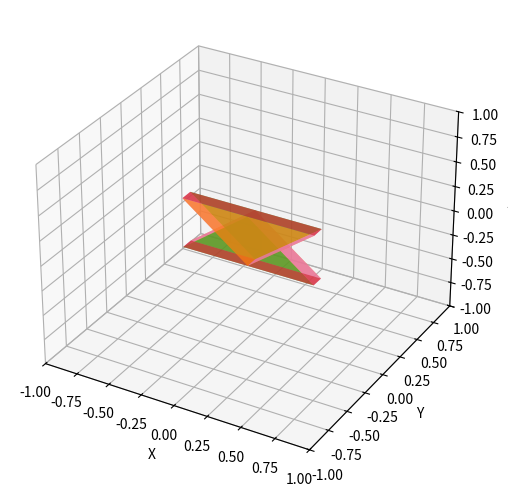
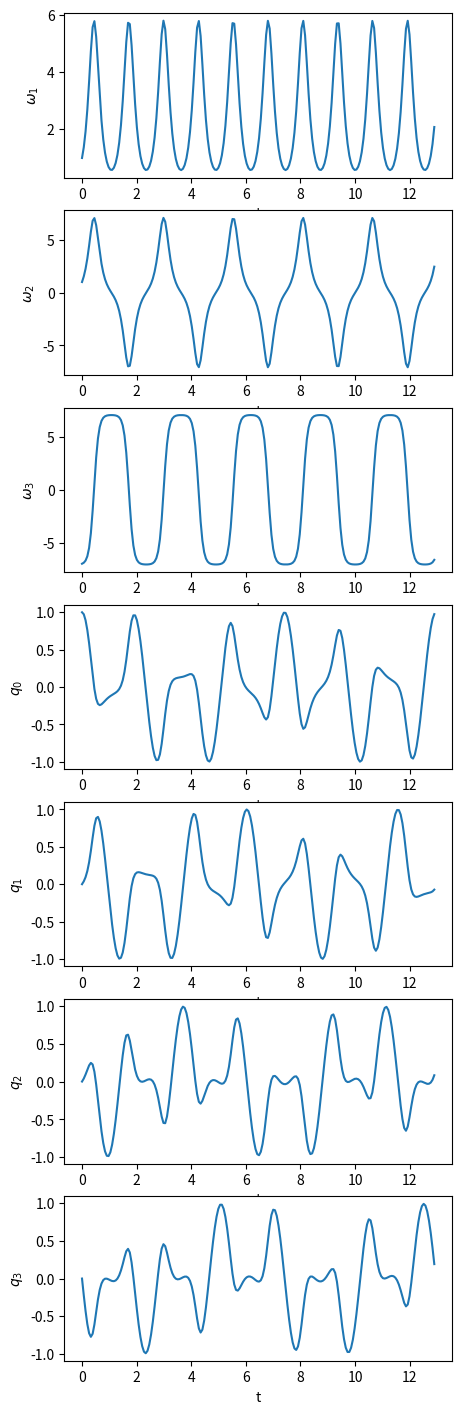
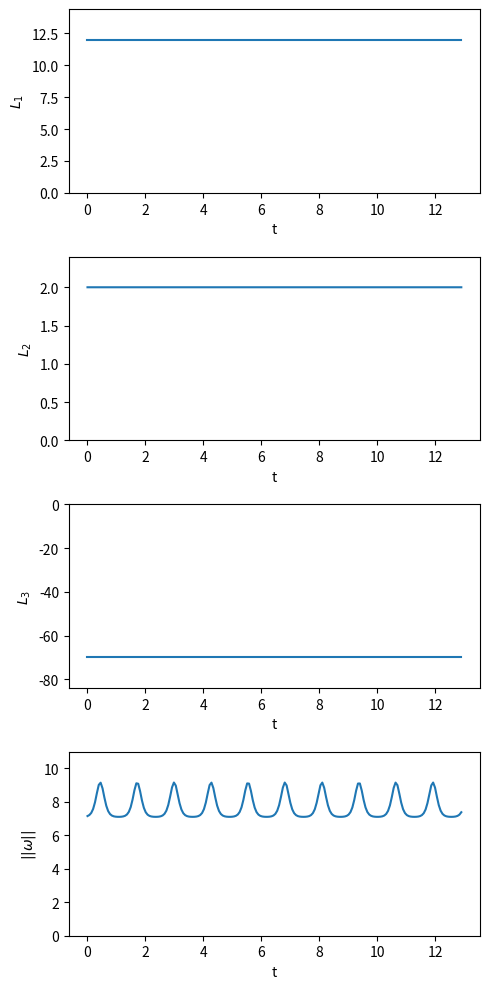

Here is the Python script that generated these plots, in order:
import numpy as np                              #数値計算ライブラリ
import numpy.linalg as la                       #線形代数ライブラリ
from math import sin, cos, pi                   #低機能だが計算が速い数学関数
from scipy.integrate import odeint              #常微分方程式ライブラリ
import matplotlib.pyplot as plt                 #描画ライブラリ
from mpl_toolkits.mplot3d import Axes3D         #3次元座標用のモジュール
from mpl_toolkits.mplot3d.art3d import Poly3DCollection #3次元ポリゴン用のモジュール
from matplotlib.animation import FuncAnimation  #アニメーションライブラリ
from matplotlib import rc                       #グラフ調整ライブラリ
#↓Colab用の設定（グラフィックのインライン表示）
%matplotlib inline

E3 = np.eye(3)  #3x3単位行列
E4 = np.eye(4)  #4x4単位行列

def CrossMatrix(vec):
    '''
    外積行列
    '''
    return np.array([
        [ 0, -vec[2],  vec[1]],
        [ vec[2],  0, -vec[0]],
        [-vec[1],  vec[0],  0],        
    ])

def RotationMatrix(q):
    '''
    回転行列をオイラーパラメータから作る
    '''
    qvec = q[1:]
    return np.array(
        (2*q[0]**2 - 1)*E3 + 2*np.outer(qvec,qvec) + 2*q[0]*CrossMatrix(qvec)
    )

def q_from_axis_angle(axis, angle):
    '''
    オイラーパラメータを(回転軸，回転角)から作る
    '''
    half = 0.5*angle
    cos_half = cos(half)
    sin_half = sin(half)
    return np.array([
        cos_half,
        axis[0]*sin_half,
        axis[1]*sin_half,
        axis[2]*sin_half,
    ])

def H_Matrix(Rot, vec):
    '''
    同次変換行列を(回転行列，変位ベクトル)から作る
    '''
    H = np.hstack((Rot,np.array([vec]).T))
    H = np.vstack((H,[0,0,0,1]))
    
    return H

def polys_H_multiply(polys, H):
  '''
  同次変換行列 H をポリゴンのリスト polys に掛ける
  '''
  POLY_LIST = []
  for poly in polys: #ポリゴン１枚の頂点セット in そのリスト
        
    POLY = []
    for point in poly: #各頂点 in あるポリゴンの頂点セット
      Hpoint = np.hstack((point,[1])) #同次座標化
      Hpoint = np.dot(H,Hpoint)       #同次変換
      point = Hpoint[:-1]             #3次元座標化
      POLY.append(point)
            
    POLY_LIST.append(POLY)
        
  return POLY_LIST

def polys_Trans(polys, r):
  '''
  ポリゴンの平行移動
  '''
  POLY_LIST = []
  for poly in polys: #ポリゴン１枚の頂点セット in そのリスト
        
    POLY = []
    for point in poly: #各頂点 in あるポリゴンの頂点セット
      POLY.append(point + r)

    POLY_LIST.append(POLY)
        
  return POLY_LIST

def polys_plot(ax, polys):
  '''
  ポリゴンの三次元プロット
  '''
  facecolors=['C1','C2','C6','C6','C3']
  for i, p in enumerate(list(polys)):
    pc = Poly3DCollection([p])
    pc.set_alpha(0.7) #alpha first
    pc.set_facecolor(facecolors[i])
    ax.add_collection3d(pc)
  
  ax.set_xlim(-1,1)
  ax.set_ylim(-1,1)
  ax.set_zlim(-1,1)
  ax.set_xlabel('X')
  ax.set_ylabel('Y')
  ax.set_zlabel('Z')

def polys_plot_by_H(ax, polys0, H):
  '''
  ポリゴンの三次元プロット（同次行列から）
  '''
  polys = polys_H_multiply(polys0, H)
  polys_plot(ax, polys)
        
def polys_plot_by_q(ax, polys, q, vec):
  '''
  ポリゴンの三次元プロット（オイラーパラメータ，変位ベクトルから）
  '''
  Rot = RotationMatrix(q)
  H = H_Matrix(Rot,vec)
  polys_plot_by_H(ax, polys, H)

def polys_triangle(w, d, h):
  '''
  厚みのある二等辺三角形 (幅, 厚, 高)
  '''
  A = np.array([ w/2, -d/2, 0])
  B = np.array([ w/2,  d/2, 0])
  C = np.array([-w/2,  d/2, 0])
  D = np.array([-w/2, -d/2, 0])
  E = np.array([   0, -d/2, h])
  F = np.array([   0,  d/2, h])
    
  verts =[
    [F, B, C],    #前面
    [E, D, A],    #後面
    [A, B, F, E], #斜面
    [C, D, E, F], #斜面
    [A, B, C, D], #底面
  ]
    
  return verts

# 基準姿勢データのサンプル
#【注】描画する形状は厚みのある3角形ですが，その中心は，
#　　　Ｌ字の棒状の物体の重心（真ん中）に取りました．
triangle = polys_triangle(w=1, d=0.1, h=0.5)
triangle = polys_Trans(triangle, [0, 0, -0.5/2])

# 同次行列 H のサンプル
q = q_from_axis_angle( [1,0,0], pi/2 )
r = [0,0,0]
H = H_Matrix( RotationMatrix(q),r )

# 基準姿勢データを同次変換
body0 = triangle
body = polys_H_multiply(body0, H)

fig = plt.figure(figsize=(5,5))
ax = fig.add_subplot (1, 1, 1, projection = '3d')

polys_plot_by_H(ax, body0, E4)
polys_plot_by_q(ax, body, q, r)

fig.tight_layout()
plt.show()

def EulerEQ(om, diagI):
  '''
  主軸オイラー方程式
  '''
  return -np.array([
    (diagI[2]-diagI[1])*om[1]*om[2]/diagI[0],  
    (diagI[0]-diagI[2])*om[2]*om[0]/diagI[1],  
    (diagI[1]-diagI[0])*om[0]*om[1]/diagI[2],  
  ])

def Kq(q):
  '''
  運動学的方程式（オイラーパラメータ）の係数行列
  '''
  return 0.5*np.array([
    [-q[1], -q[2], -q[3]],
    [ q[0], -q[3],  q[2]],
    [ q[3],  q[0], -q[1]],
    [-q[2],  q[1],  q[0]],
  ])

def State_Equation(x, t, diagI):
  '''
  状態方程式
  '''
  om = x[0:3] #角速度ベクトル
  q  = x[3:]  #オイラーパラメータ

  dom = EulerEQ(om, diagI)  #主軸オイラー方程式
  dq = np.dot(Kq(q), om)    #運動学的方程式

  return np.hstack((dom,dq))

body_diagI = np.array([   #主軸慣性モーメント（平べったい物体）
    12, 2, 10
])

body_x0 = np.array([      #状態ベクトルの初期値
    1, 1, -7,             #角速度の初期値
    1, 0, 0, 0,           #オイラーパラメータの初期値
])

body_dt = 0.02            #数値積分の時間ステップ

dt = body_dt
x0 = body_x0
diagI = body_diagI

tN = 200 #1200/3
ts = np.linspace(0, 12.9, tN) #時間軸
sol = odeint(State_Equation, x0, ts, args=(diagI,))  #状態方程式を解く

fig = plt.figure(figsize=(5,2.5*7))
axs = fig.subplots(nrows=7)

for i, ax in enumerate(axs):
    ax.plot(ts, sol[:,i])
    ax.set_xlabel('t')
    if i<3:
        ax.set_ylabel('$\omega_%d$'%(i+1))
    else:
        ax.set_ylabel('$q_%d$'%(i-3))

Ls = []
om_norms = []

for x in sol:
  om = x[0:3] #角速度ベクトル
  q  = x[3:]  #オイラーパラメータ

  R = RotationMatrix(q)
  inertia_tensor = np.diag(diagI)
  L = R.dot(inertia_tensor).dot(om)   #角運動量の基準成分
  Ls.append(L)

  om_norms.append(la.norm(om))

Ls = np.array(Ls)
om_norms = np.array(om_norms)

fig = plt.figure(figsize=(5,2.5*4))
axs = fig.subplots(nrows=4)

for i in range(3):
    ax = axs[i]
    values = Ls[:,i]
    ax.plot(ts, values)
    ax.set_xlabel('t')
    ax.set_ylabel('$L_%d$'%(i+1))

    maxval = max(0, np.max(values))
    minval = min(0, np.min(values))
    ax.set_ylim(1.2*minval,1.2*maxval)

values = om_norms
axs[3].plot(ts, values)
axs[3].set_xlabel('t')
axs[3].set_ylabel(r'$||\omega||$')

maxval = max(0, np.max(values))
minval = min(0, np.min(values))
axs[3].set_ylim(1.2*minval,1.2*maxval)

fig.tight_layout()

fig = plt.figure(figsize=plt.figaspect(1))
ax = fig.add_subplot(1, 1, 1, projection = '3d')

def each_frame(idx):
  ax.cla()
  q  = sol[idx,3:]  #オイラーパラメータ
  polys_plot_by_q(ax, body0, q, [0,0,0])
  fig.tight_layout()

anim = FuncAnimation(
    fig, each_frame, 
    interval=80, frames=len(sol)
)

rc('animation', html='jshtml')
anim

